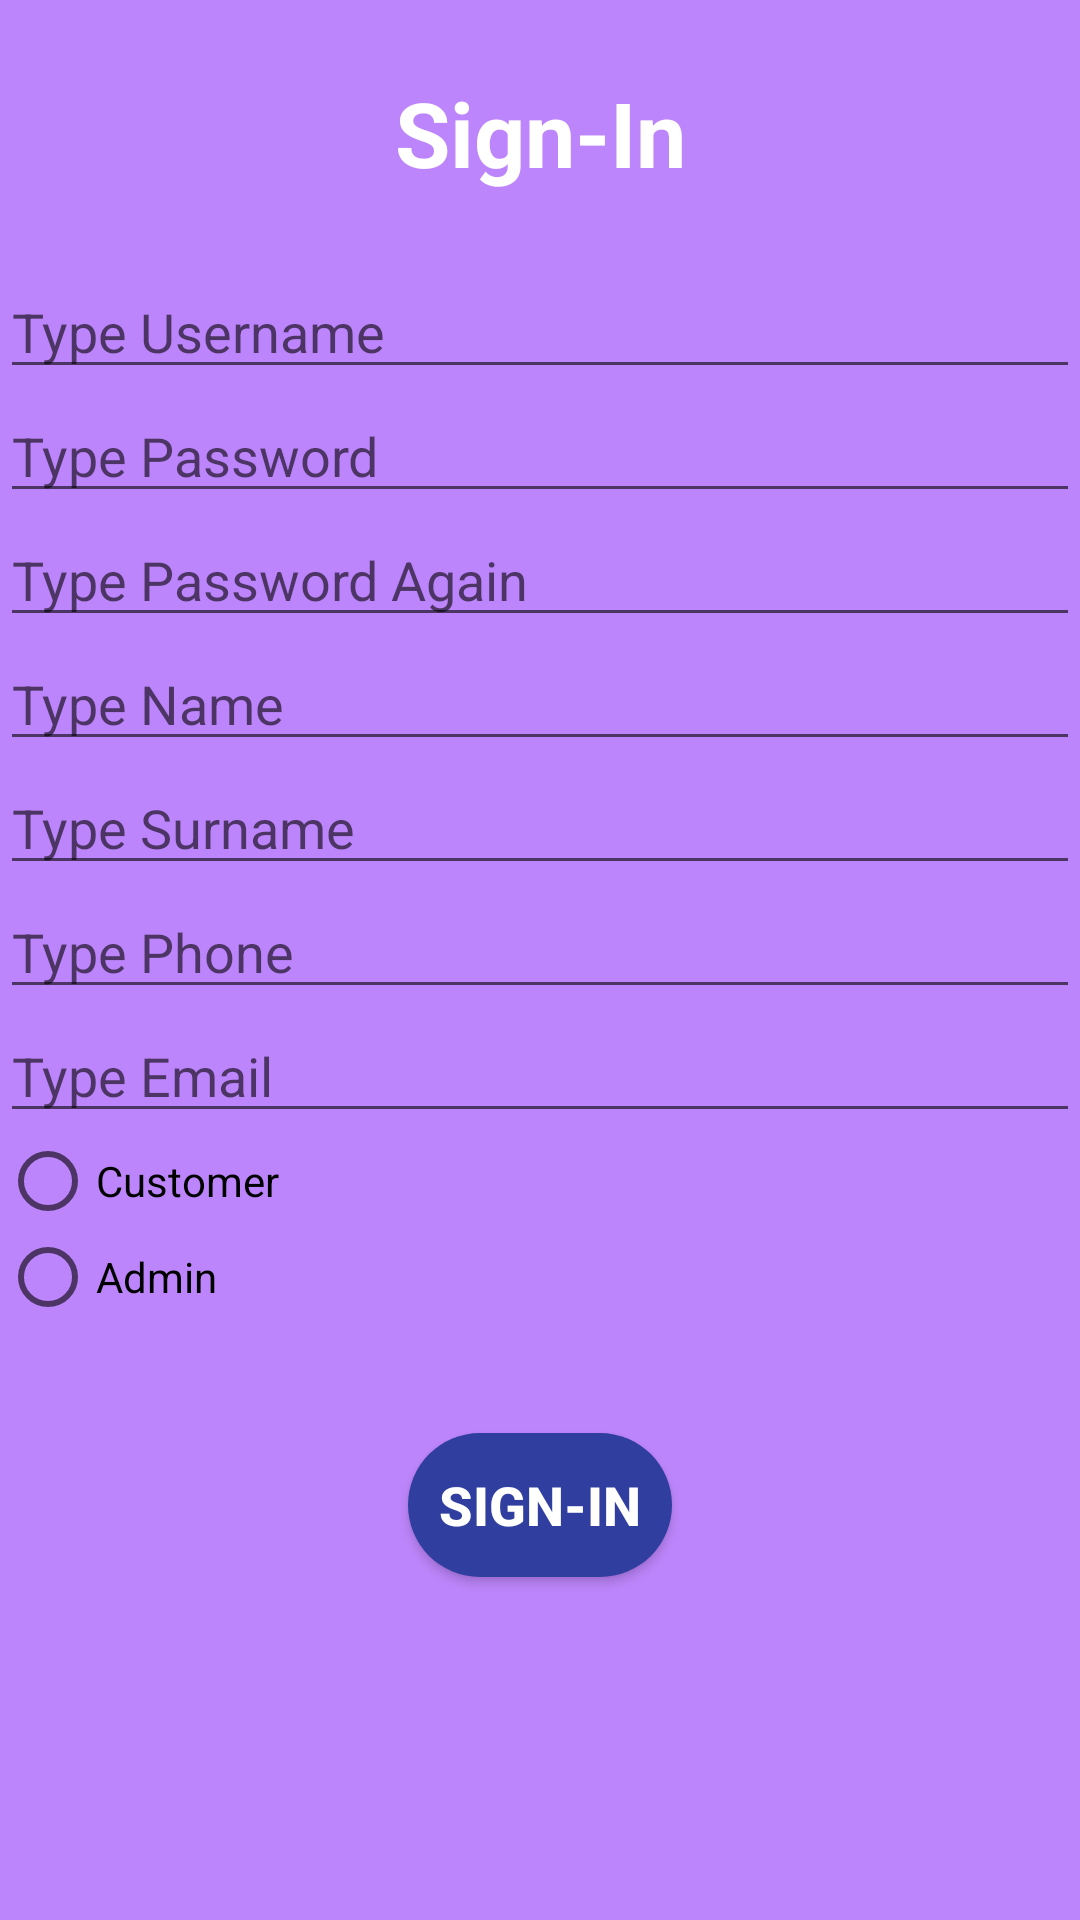

Produce the Android XML layout that renders to this screen, including the resource entries it uses.
<!-- AndroidManifest.xml: application theme AppTheme -->
<!-- res/layout/f_insert_user.xml -->
<?xml version="1.0" encoding="utf-8"?>
<LinearLayout
    xmlns:android="http://schemas.android.com/apk/res/android"
    xmlns:app="http://schemas.android.com/apk/res-auto"
    xmlns:tools="http://schemas.android.com/tools"
    android:layout_width="match_parent"
    android:layout_height="match_parent"
    android:orientation="vertical"
    android:background="@color/white2"
    tools:context=".Fragment.F_Insert_User">

    
    <TextView
        android:id="@+id/text_view"
        android:layout_width="match_parent"
        android:layout_height="wrap_content"
        android:text="Sign-In"
        android:layout_gravity="center_horizontal"
        android:textAlignment="center"
        android:textStyle="bold"
        android:textColor="@color/white"
        android:textSize="30dp"
        android:layout_margin="24dp"/>

    
    <EditText
        android:id="@+id/input_username_user"
        android:layout_width="match_parent"
        android:layout_height="wrap_content"
        android:ems="10"
        android:inputType="textPersonName"
        android:hint="Type Username"/>
    <EditText
        android:id="@+id/input_password_user"
        android:layout_width="match_parent"
        android:layout_height="wrap_content"
        android:ems="10"
        android:inputType="textPassword"
        android:hint="Type Password"/>
    <EditText
        android:id="@+id/input_password2_user"
        android:layout_width="match_parent"
        android:layout_height="wrap_content"
        android:ems="10"
        android:inputType="textPassword"
        android:hint="Type Password Again"/>
    <EditText
        android:id="@+id/input_name_user"
        android:layout_width="match_parent"
        android:layout_height="wrap_content"
        android:ems="10"
        android:inputType="textPersonName"
        android:hint="Type Name"/>
    <EditText
        android:id="@+id/input_surname_user"
        android:layout_width="match_parent"
        android:layout_height="wrap_content"
        android:ems="10"
        android:inputType="textPersonName"
        android:hint="Type Surname"/>
    <EditText
        android:id="@+id/input_phone_user"
        android:layout_width="match_parent"
        android:layout_height="wrap_content"
        android:ems="10"
        android:inputType="phone"
        android:hint="Type Phone"/>
    <EditText
        android:id="@+id/input_email_user"
        android:layout_width="match_parent"
        android:layout_height="wrap_content"
        android:ems="10"
        android:inputType="textEmailAddress"
        android:hint="Type Email"/>

    
    <RadioGroup
        android:id="@+id/type_group"
        android:layout_width="match_parent"
        android:layout_height="70dp">
        <RadioButton
            android:id="@+id/type_customer"
            android:layout_width="wrap_content"
            android:layout_height="wrap_content"
            android:text="Customer"/>
        <RadioButton
            android:id="@+id/type_admin"
            android:layout_width="wrap_content"
            android:layout_height="wrap_content"
            android:text="Admin" />
    </RadioGroup>

    
    <Button
        android:id="@+id/submit_user_button"
        android:layout_width="wrap_content"
        android:layout_height="wrap_content"
        android:layout_gravity="center"
        android:layout_marginTop="30dp"
        android:textColor="@color/white"
        android:textStyle="bold"
        android:textSize="18sp"
        android:background="@drawable/rounded_button"
        android:text="Sign-In"/>

</LinearLayout>
<!-- resources referenced by this layout -->
<resources>
  <color name="white">#FFFFFF</color>
  <color name="white2">#BD85FB</color>
  <!-- drawable rounded_button (drawable) -->
  <?xml version="1.0" encoding="utf-8"?>
  <shape
      xmlns:android="http://schemas.android.com/apk/res/android"
      android:shape="rectangle">
  
      <solid android:color="@color/blue3"/>
      <corners android:radius="150dp"/>
  </shape>
  <style name="AppTheme" parent="Theme.AppCompat.Light.NoActionBar">
          
          <item name="colorPrimary">@color/purple1</item>
          <item name="colorPrimaryDark">@color/purple2</item>
          <item name="colorAccent">@color/blue1</item>
      </style>
  <color name="blue3">#303F9F</color>
  <color name="purple1">#BB66F8</color>
  <color name="purple2">#994ECD</color>
  <color name="blue1">#3F51B5</color>
</resources>
